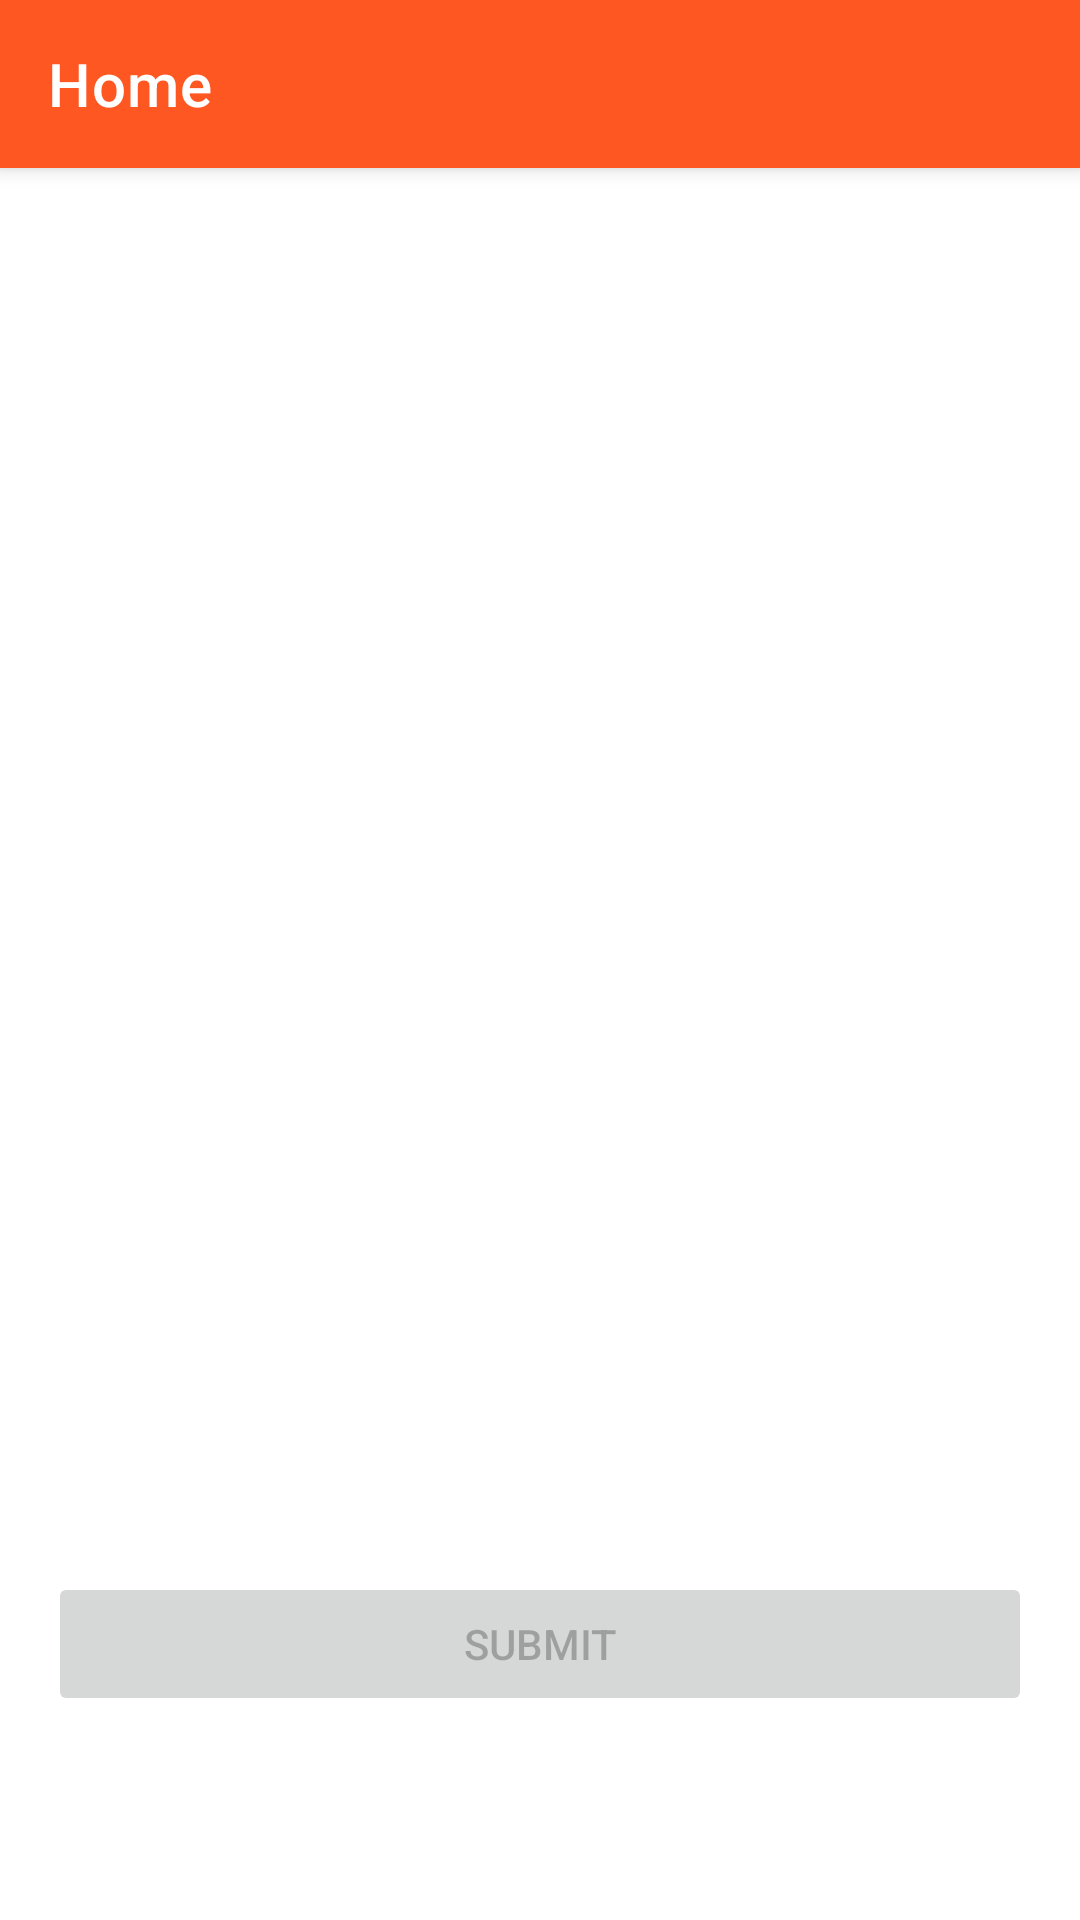

Reconstruct the res/layout file that produces this screen, plus the resources it refers to.
<!-- AndroidManifest.xml: application theme Theme.NutritionLabelApp -->
<!-- res/layout/fragment_home.xml -->
<?xml version="1.0" encoding="utf-8"?>
<androidx.constraintlayout.widget.ConstraintLayout
    xmlns:android="http://schemas.android.com/apk/res/android"
    xmlns:app="http://schemas.android.com/apk/res-auto"
    xmlns:tools="http://schemas.android.com/tools"
    android:fitsSystemWindows="true"
    android:layout_width="match_parent"
    android:layout_height="match_parent">

    
    <com.google.android.material.appbar.MaterialToolbar
        android:id="@+id/toolbar"
        style="@style/Widget.MaterialComponents.Toolbar.Primary"
        android:layout_width="0dp"
        android:layout_height="?attr/actionBarSize"
        android:background="?attr/colorPrimary"
        app:title="Home"
        app:titleTextColor="?attr/colorOnPrimary"
        app:layout_constraintTop_toTopOf="parent"
        app:layout_constraintStart_toStartOf="parent"
        app:layout_constraintEnd_toEndOf="parent"/>

    

    
    <Button
        android:id="@+id/btn_submit"
        android:layout_width="0dp"
        android:layout_height="wrap_content"
        android:layout_marginStart="16dp"
        android:layout_marginEnd="16dp"
        android:layout_marginBottom="68dp"
        android:enabled="false"
        android:text="Submit"
        app:layout_constraintBottom_toBottomOf="parent"
        app:layout_constraintEnd_toEndOf="parent"
        app:layout_constraintHorizontal_bias="0.0"
        app:layout_constraintStart_toStartOf="parent" />

    <androidx.recyclerview.widget.RecyclerView
        android:id="@+id/recycler_quiz"
        android:layout_width="409dp"
        android:layout_height="680dp"
        android:overScrollMode="always"
        app:layout_constraintBottom_toTopOf="@id/btn_submit"
        app:layout_constraintEnd_toEndOf="parent"
        app:layout_constraintStart_toStartOf="parent"
        app:layout_constraintTop_toBottomOf="@id/toolbar"
        app:layout_constraintVertical_bias="0.0" />

</androidx.constraintlayout.widget.ConstraintLayout>
<!-- resources referenced by this layout -->
<resources>
  <style name="Theme.NutritionLabelApp" parent="Theme.MaterialComponents.DayNight.NoActionBar">
          
          <item name="colorPrimary">@color/colorPrimary</item>
          <item name="colorOnPrimary">@color/colorOnPrimary</item>
          
          <item name="colorSecondary">@color/colorSecondary</item>
          <item name="colorOnSecondary">@color/colorOnSecondary</item>
          
          <item name="android:statusBarColor">@color/colorPrimaryVariant</item>
          <item name="android:navigationBarColor">@color/colorBackground</item>
          <item name="android:windowBackground">@color/colorBackground</item>
      </style>
  <color name="colorPrimary">#FF5722</color>
  <color name="colorOnPrimary">#FFFFFFFF</color>
  <color name="colorSecondary">#FF5722</color>
  <color name="colorOnSecondary">#FF000000</color>
  <color name="colorPrimaryVariant">#A92C0C</color>
  <color name="colorBackground">#FFFFFFFF</color>
</resources>
